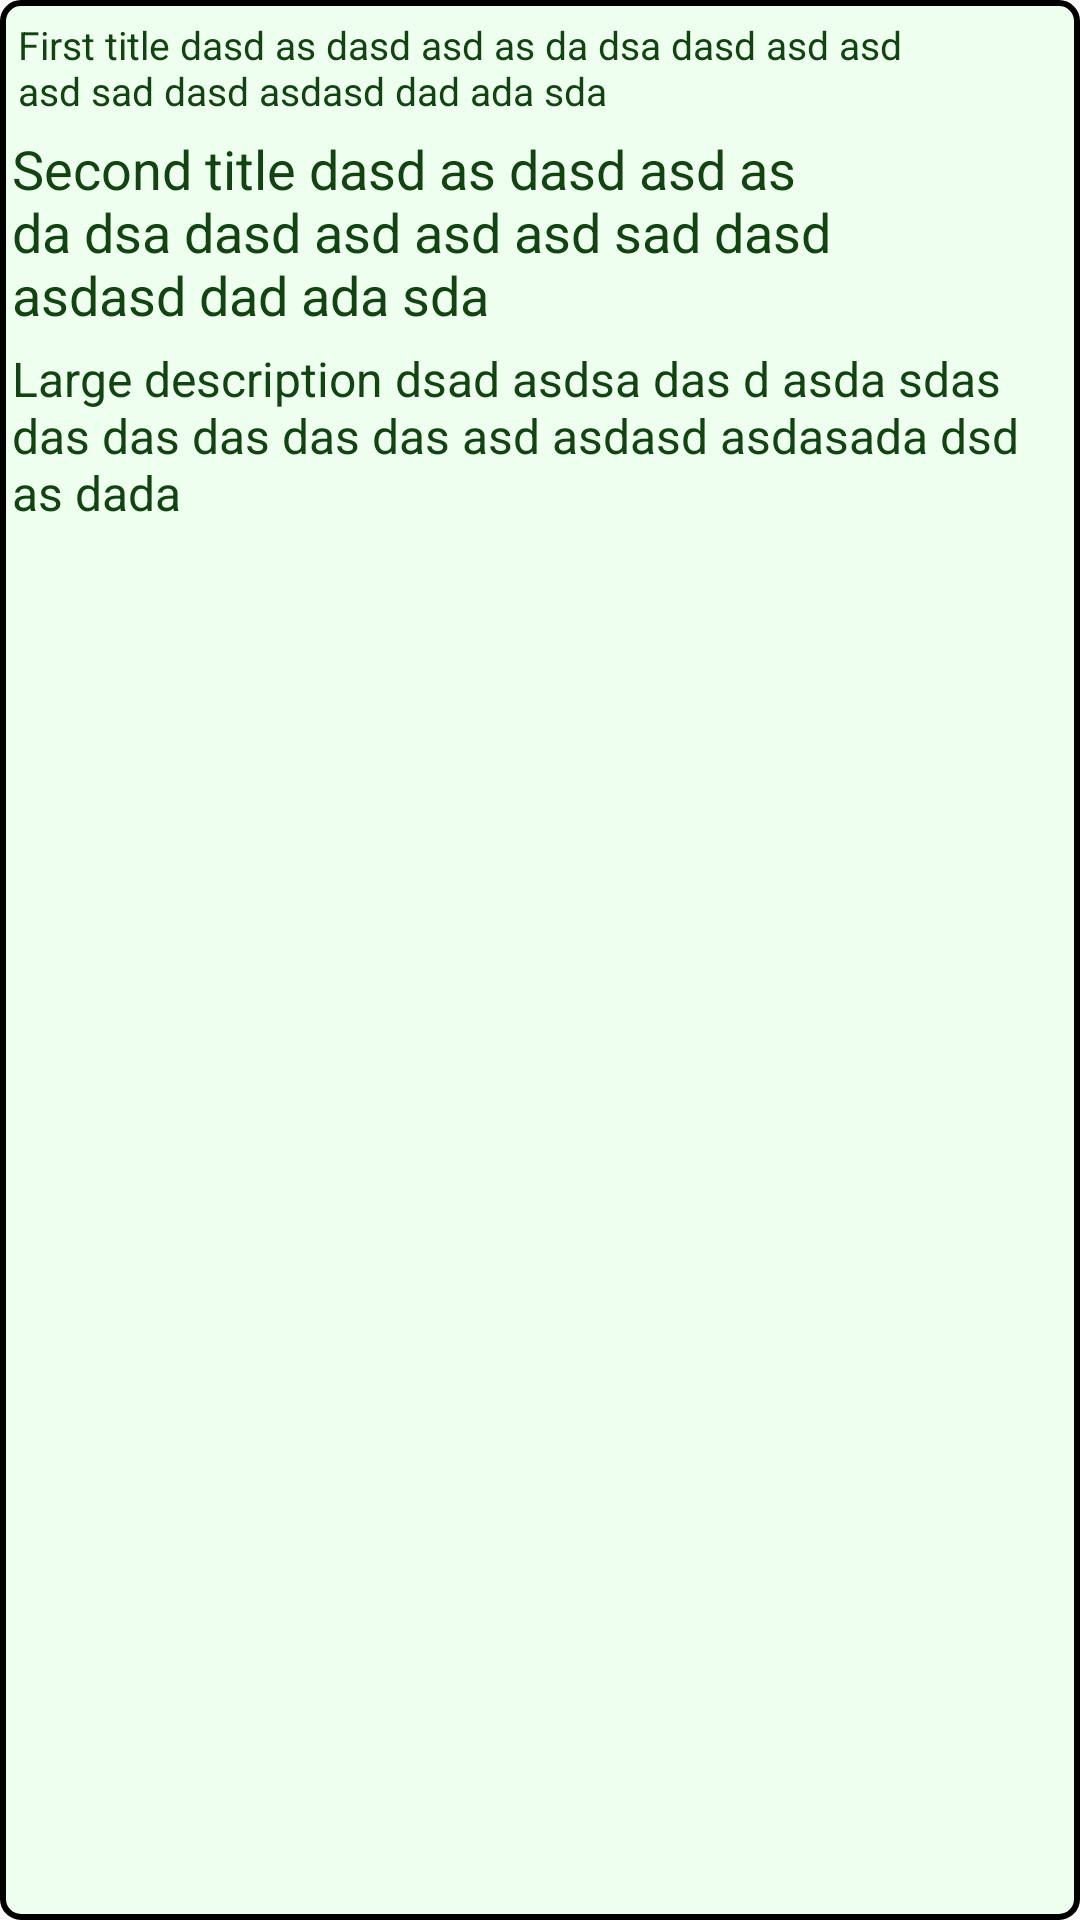

Write the Android layout XML for this screen, with the resource values it uses.
<!-- AndroidManifest.xml: application theme AppTheme -->
<!-- res/layout/layout_offer_list_item.xml -->
<?xml version="1.0" encoding="utf-8"?>
<RelativeLayout xmlns:android="http://schemas.android.com/apk/res/android"
    android:layout_width="fill_parent"
    android:layout_height="fill_parent"
    android:alignmentMode="alignBounds"
    android:background="@drawable/rounded_corner_offer_list"
    android:layout_margin="3dp">

    <TextView
        android:id="@+id/firstTitle"
        android:layout_width="wrap_content"
        android:layout_height="wrap_content"
        android:layout_alignParentLeft="true"
        android:layout_alignParentTop="true"
        android:paddingLeft="5dp"
        android:paddingRight="5dp"
        android:layout_marginRight="50dp"
        android:paddingTop="5dp"
        android:text="First title dasd as dasd asd as da dsa dasd asd asd asd sad dasd asdasd dad ada sda"
        android:textColor="#114411"
        android:textSize="13sp" />

    <ImageView
        android:id="@+id/icon"
        android:layout_width="50dp"
        android:layout_height="50dp"
        android:layout_marginTop="3dp"
        android:layout_marginRight="3dp"
        android:layout_alignParentRight="true"
        android:layout_alignParentTop="true" />

    <TextView
        android:id="@+id/secondTitle"
        android:layout_width="wrap_content"
        android:layout_height="wrap_content"
        android:layout_below="@+id/firstTitle"
        android:paddingLeft="@dimen/activity_offer_normal_padding"
        android:paddingRight="@dimen/activity_offer_normal_padding"
        android:layout_marginRight="50dp"
        android:paddingTop="5dp"
        android:text="Second title dasd as dasd asd as da dsa dasd asd asd asd sad dasd asdasd dad ada sda"
        android:textColor="#114411"
        android:textSize="18sp" />


    <TextView
        android:id="@+id/description"
        android:layout_width="wrap_content"
        android:layout_height="wrap_content"
        android:layout_below="@+id/secondTitle"
        android:paddingLeft="@dimen/activity_offer_normal_padding"
        android:paddingRight="@dimen/activity_offer_normal_padding"
        android:paddingTop="5dp"
        android:text="Large description dsad asdsa das d asda sdas das das das das das asd asdasd asdasada dsd as dada"
        android:textColor="#114411"
        android:textSize="16sp" />


    <LinearLayout
        android:id="@+id/othersList"
        android:layout_width="fill_parent"
        android:layout_height="30dp"
        android:layout_alignParentLeft="true"
        android:layout_alignParentStart="true"
        android:layout_below="@+id/description"
        android:orientation="horizontal"
        android:paddingLeft="@dimen/activity_offer_normal_padding"
        android:paddingRight="@dimen/activity_offer_normal_padding"
        android:paddingTop="5dp"
        android:layout_marginBottom="10dp" />

</RelativeLayout>
<!-- resources referenced by this layout -->
<resources>
  <dimen name="activity_offer_normal_padding">3dp</dimen>
  <!-- drawable rounded_corner_offer_list (drawable) -->
  <?xml version="1.0" encoding="utf-8"?>
  <shape xmlns:android="http://schemas.android.com/apk/res/android">
  
      <stroke
          android:width="2dp"
          android:color="#000" />
  
      <solid android:color="@color/general_background" />
  
      <padding
          android:left="1dp"
          android:right="1dp"
          android:top="1dp" />
  
      <corners android:radius="6dp" />
  
  </shape>
  <style name="AppTheme" parent="@style/Theme.AppCompat.Light.DarkActionBar">
          
          <item name="android:background">@drawable/drawer_activated_background</item>
      </style>
  <color name="general_background">#EFFFEF</color>
  <!-- drawable drawer_activated_background (drawable) -->
  <?xml version="1.0" encoding="utf-8"?>
  <selector xmlns:android="http://schemas.android.com/apk/res/android">
      <selector xmlns:android="http://schemas.android.com/apk/res/android">
          <item android:state_activated="true" android:drawable="@android:color/black" />
          <item android:state_selected="true" android:drawable="@android:color/black" />
          <item android:state_pressed="true" android:drawable="@android:color/black" />
          <item android:state_checked="true" android:drawable="@android:color/black" />
          <item android:drawable="@android:color/black" />
      </selector>
  </selector>
</resources>
